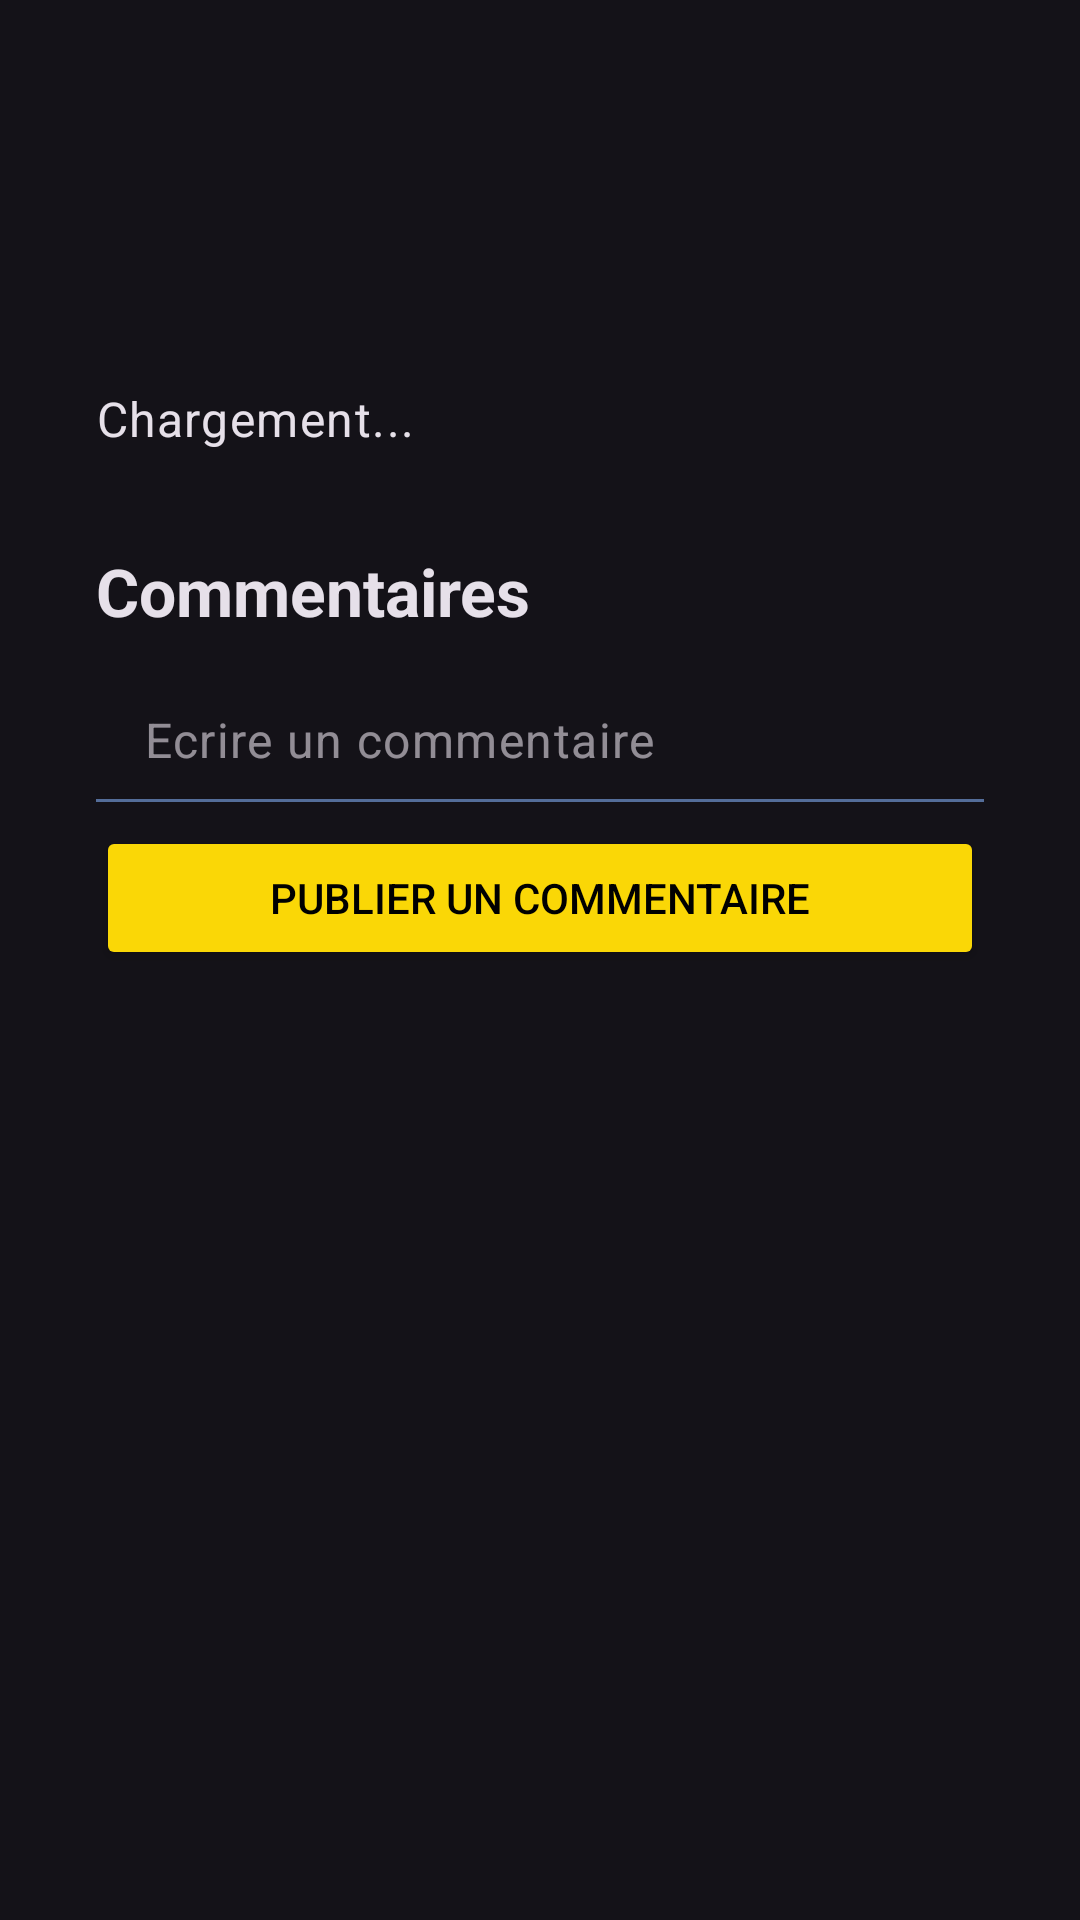

Android layout source for this screen:
<!-- AndroidManifest.xml: application theme Theme.Mobile_app -->
<!-- res/layout/activity_view_post.xml -->
<?xml version="1.0" encoding="utf-8"?>
<androidx.core.widget.NestedScrollView xmlns:android="http://schemas.android.com/apk/res/android"
    xmlns:app="http://schemas.android.com/apk/res-auto"
    android:id="@+id/fragment_itempost_layout"
    android:layout_width="match_parent"
    android:layout_height="match_parent">
    <LinearLayout
        android:layout_width="match_parent"
        android:layout_height="wrap_content"
        android:orientation="vertical">

        <LinearLayout style="@style/LayoutDefault">
            <TextView style="@style/TextAppearance.Material3.HeadlineLarge"
                android:id="@+id/viewpost_textview_title"
                android:layout_width="match_parent"
                android:layout_height="wrap_content"
                android:textStyle="bold" />

            <LinearLayout
                android:layout_width="match_parent"
                android:layout_height="wrap_content">

                <TextView style="@style/TextAppearance.Material3.ActionBar.Subtitle"
                    android:id="@+id/viewpost_textview_author"
                    android:layout_width="0dp"
                    android:layout_height="wrap_content"
                    android:layout_weight="1"
                    android:gravity="start" />

                <TextView style="@style/TextAppearance.Material3.ActionBar.Subtitle"
                    android:id="@+id/viewpost_textview_date"
                    android:layout_width="0dp"
                    android:layout_height="wrap_content"
                    android:layout_weight="1"
                    android:gravity="end" />
            </LinearLayout>

            <TextView style="@style/TextAppearance.Material3.BodyLarge"
                android:id="@+id/viewpost_textview_content"
                android:layout_width="match_parent"
                android:layout_height="wrap_content"
                android:layout_marginTop="@dimen/gap_part"
                android:text="@string/ui_loading" />
        </LinearLayout>

        
        <androidx.recyclerview.widget.RecyclerView
            android:id="@+id/viewpost_recyclerview_pictures"
            android:layout_width="match_parent"
            android:layout_height="wrap_content" />

        <androidx.recyclerview.widget.RecyclerView
            android:id="@+id/viewpost_recyclerview_videos"
            android:layout_width="match_parent"
            android:layout_height="wrap_content" />

        <androidx.recyclerview.widget.RecyclerView
            android:id="@+id/viewpost_recyclerview_documents"
            android:layout_width="match_parent"
            android:layout_height="wrap_content" />

        <TextView style="@style/TextAppearance.Material3.TitleLarge"
            android:layout_width="match_parent"
            android:layout_height="wrap_content"
            android:layout_marginHorizontal="@dimen/gap_part"
            android:text="@string/ui_comments"
            android:textStyle="bold"/>

        <EditText style="@style/DefaultTextField"
            android:id="@+id/viewpost_edittext_writecomment"
            android:layout_marginHorizontal="@dimen/gap_part"
            android:inputType="textLongMessage"
            android:hint="@string/ui_writeComment" />

        <Button style="@style/ButtonAction"
            android:id="@+id/viewpost_button_postcomment"
            app:cornerRadius="12dp"
            android:layout_marginHorizontal="@dimen/gap_part"
            android:text="@string/ui_postComment"
            android:layout_marginTop="@dimen/gap_item" />

        <androidx.recyclerview.widget.RecyclerView
            android:id="@+id/viewpost_recyclerview_comments"
            android:layout_width="match_parent"
            android:layout_height="match_parent"
            android:layout_marginTop="@dimen/gap_item"/>

    </LinearLayout>

</androidx.core.widget.NestedScrollView>
<!-- resources referenced by this layout -->
<resources>
  <dimen name="gap_item">8dp</dimen>
  <dimen name="gap_part">32dp</dimen>
  <string name="ui_comments">Commentaires</string>
  <string name="ui_loading">Chargement...</string>
  <string name="ui_postComment">Publier un commentaire</string>
  <string name="ui_writeComment">Ecrire un commentaire</string>
  <style name="ButtonAction">
          <item name="android:layout_width">match_parent</item>
          <item name="android:layout_height">wrap_content</item>
          <item name="android:backgroundTint">@color/ensisa_yellow</item>
          <item name="android:textColor">@color/black</item>
      </style>
  <style name="DefaultTextField" parent="Widget.Material3.TextInputEditText.FilledBox">
          <item name="android:layout_width">match_parent</item>
          <item name="android:layout_height">wrap_content</item>
          <item name="android:textColor">@color/ensisa_blue</item>
          <item name="android:background">@drawable/border_textfield</item>
      </style>
  <style name="LayoutDefault">
          <item name="android:layout_width">match_parent</item>
          <item name="android:layout_height">match_parent</item>
          <item name="android:orientation">vertical</item>
          <item name="android:padding">@dimen/gap_part</item>
          <item name="android:focusable">true</item>
          <item name="android:focusableInTouchMode">true</item>
      </style>
  <style name="Theme.Mobile_app" parent="Base.Theme.Mobile_app" />
  <color name="ensisa_yellow">#fad706</color>
  <color name="black">#FF000000</color>
  <color name="ensisa_blue">#8aa6d6</color>
  <!-- drawable border_textfield (drawable) -->
  <?xml version="1.0" encoding="utf-8"?>
  <layer-list xmlns:android="http://schemas.android.com/apk/res/android">
      <item android:gravity="bottom">
              <shape>
                  <size android:height="1dp"/>
                  <solid android:color="@color/ensisa_blue_semitransparent"/>
              </shape>
      </item>
  </layer-list>
  <style name="Base.Theme.Mobile_app" parent="Theme.Material3.Dark.NoActionBar">
          <item name="android:statusBarColor">@color/black</item>
      </style>
  <color name="ensisa_blue_semitransparent">#546D99</color>
</resources>
